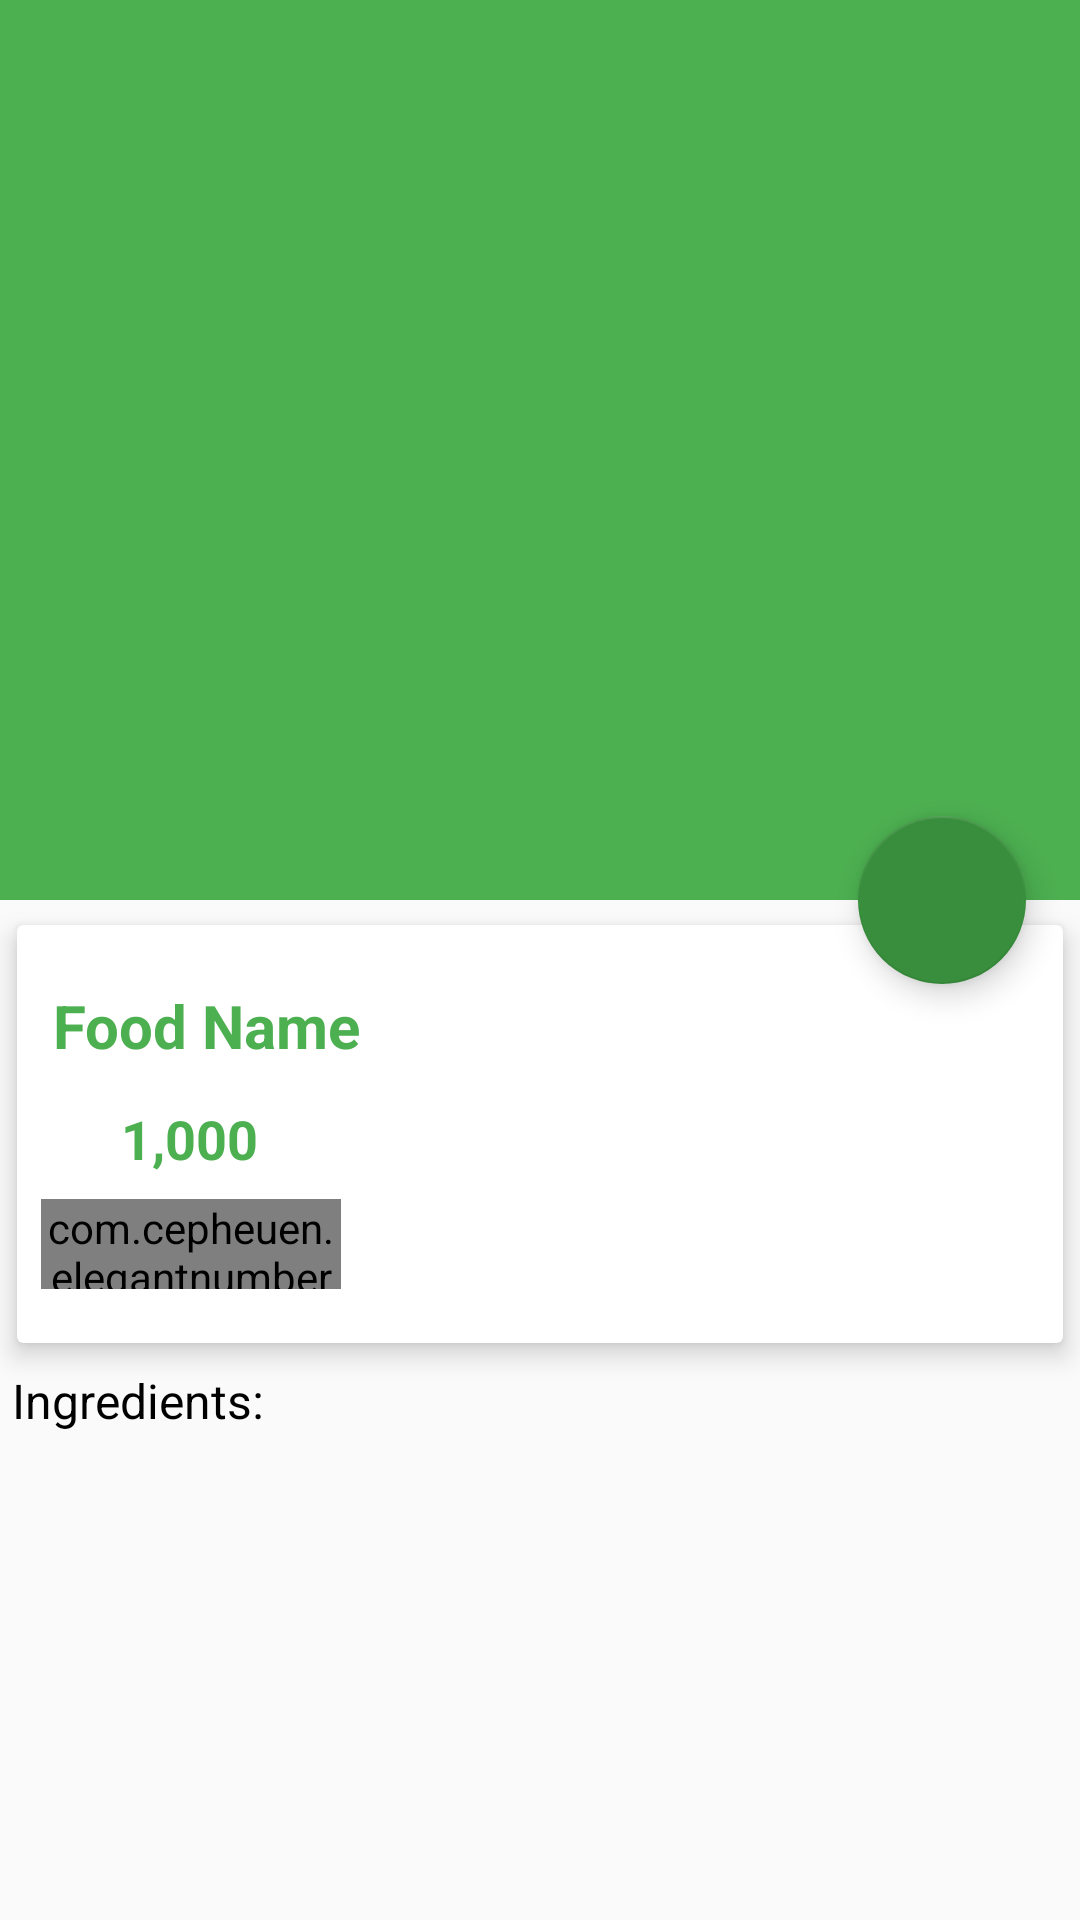

Here is an Android app screen rendered from its layout file. Give the layout XML and the strings, colors and styles it references.
<!-- AndroidManifest.xml: application theme AppTheme -->
<!-- res/layout/activity_food_detail.xml -->
<?xml version="1.0" encoding="utf-8"?>
<android.support.design.widget.CoordinatorLayout xmlns:android="http://schemas.android.com/apk/res/android"
    xmlns:app="http://schemas.android.com/apk/res-auto"
    xmlns:tools="http://schemas.android.com/tools"
    android:layout_width="match_parent"
    android:layout_height="match_parent"
    tools:context="com.garden.gardenorder.FoodDetail">



    <android.support.design.widget.AppBarLayout
        android:id="@+id/app_bar_layout"
        android:layout_width="match_parent"
        android:layout_height="wrap_content"
        android:theme="@style/ThemeOverlay.AppCompat.Dark.ActionBar"
        android:fitsSystemWindows="true"
        >

        <android.support.design.widget.CollapsingToolbarLayout
            android:id="@+id/collapsing"
            android:layout_width="match_parent"
            android:layout_height="300dp"
            android:fitsSystemWindows="true"
            app:layout_scrollFlags="scroll|exitUntilCollapsed"
            app:contentScrim="#0e0d0e"
            app:expandedTitleTextAppearance="@android:color/transparent"
            >

            <ImageView
                android:id="@+id/img_food"
                android:contentDescription="@null"
                app:layout_collapseMode="parallax"
                android:scaleType="centerCrop"
                android:layout_width="match_parent"
                android:layout_height="match_parent" 
                />
            
            <android.support.v7.widget.Toolbar
                android:id="@+id/toolbar"
                app:layout_collapseMode="parallax"
                android:title="Food Name"
                app:popupTheme="@style/ThemeOverlay.AppCompat.Light"
                android:layout_width="match_parent"
                android:layout_height="?attr/actionBarSize"
                />

        </android.support.design.widget.CollapsingToolbarLayout>



    </android.support.design.widget.AppBarLayout>


    <android.support.design.widget.FloatingActionButton
        android:layout_width="wrap_content"
        android:id="@+id/btnCart"
        android:src="@drawable/ic_shopping_cart_black_24dp"
        app:elevation="6dp"
        app:background="@android:color/transparent"
        app:pressedTranslationZ="12dp"
        app:layout_anchor="@id/app_bar_layout"
        app:layout_anchorGravity="bottom|right|end"
        app:useCompatPadding="true"
        android:layout_height="wrap_content" />

    <android.support.v4.widget.NestedScrollView
        android:layout_width="match_parent"
        android:id="@+id/nestedScrollView"
        android:layout_height="match_parent"
        android:clipToPadding="false"
        app:layout_behavior="@string/appbar_scrolling_view_behavior"
        >

        <LinearLayout
            android:orientation="vertical"
            android:layout_width="match_parent"
            android:layout_height="wrap_content">

            <android.support.v7.widget.CardView
                android:layout_width="match_parent"
                android:layout_height="wrap_content"
                app:cardElevation="5dp"
                app:cardUseCompatPadding="true"
                >

                <LinearLayout
                    android:orientation="vertical"

                    android:layout_width="match_parent"
                    android:layout_height="wrap_content">

                    <TextView
                        android:id="@+id/food_name"
                        android:layout_marginTop="8dp"
                        android:padding="12dp"
                        android:text="Food Name"
                        android:textColor="@color/colorPrimary"
                        android:textSize="20sp"
                        android:textStyle="bold"
                        android:layout_width="wrap_content"
                        android:layout_height="wrap_content" />

                    <LinearLayout
                        android:orientation="horizontal"
                        android:id="@+id/layout_price"
                        android:layout_width="match_parent"
                        android:layout_height="wrap_content">

                        <ImageView
                            android:layout_weight="1"
                            android:src="@drawable/ic_attach_money_black_24dp"
                            android:layout_width="0dp"
                            android:layout_height="wrap_content" />


                        <TextView
                            android:id="@+id/food_price"
                            android:text="1,000"
                            android:textColor="@color/colorPrimary"
                            android:textSize="18sp"
                            android:textStyle="bold"
                            android:layout_width="0dp"
                            android:layout_weight="9"
                            android:layout_height="wrap_content" />

                    </LinearLayout>

                    <com.cepheuen.elegantnumberbutton.view.ElegantNumberButton
                        android:layout_width="100dp"
                        android:layout_height="30dp"
                        android:id="@+id/number_button"
                        android:layout_marginTop="8dp"
                        android:layout_marginLeft="8dp"
                        android:layout_marginBottom="18dp"
                        app:textSize="8sp"
                        app:background="@color/colorAccent"
                        app:initialNumber="1"
                        app:finalNumber="20"

                        />
                    
                </LinearLayout>

            </android.support.v7.widget.CardView>

            <TextView
                android:layout_width="match_parent"
                android:layout_height="wrap_content"
                android:text=" Ingredients:"
                android:textSize="16dp"
                android:textColor="#000000"/>

            <include layout="@layout/topping_view"
                android:layout_height="wrap_content"
                android:layout_width="match_parent"
                app:layout_behavior="@string/appbar_scrolling_view_behavior"/>

        </LinearLayout>



    </android.support.v4.widget.NestedScrollView>



</android.support.design.widget.CoordinatorLayout>
<!-- res/layout/topping_view.xml (included above) -->
<?xml version="1.0" encoding="utf-8"?>
<android.support.v7.widget.CardView xmlns:android="http://schemas.android.com/apk/res/android"
    xmlns:tools="http://schemas.android.com/tools"
    android:layout_width="match_parent"
    android:layout_height="wrap_content"
    xmlns:app="http://schemas.android.com/apk/res-auto"
    app:cardElevation="2dp"
    app:cardUseCompatPadding="true"
    tools:showIn="@layout/activity_food_detail"
    tools:context=".FoodDetail">

    <android.support.v7.widget.RecyclerView
        android:id="@+id/food_topping"
        android:layout_height="wrap_content"
        android:layout_width="match_parent"
        />

</android.support.v7.widget.CardView>
<!-- resources referenced by this layout -->
<resources>
  <color name="colorAccent">#388E3C</color>
  <color name="colorPrimary">#4CAF50</color>
  <style name="AppTheme" parent="Theme.AppCompat.Light.NoActionBar">
          
          <item name="colorPrimary">@color/colorPrimary</item>
          <item name="colorPrimaryDark">@color/colorPrimaryDark</item>
          <item name="colorAccent">@color/colorAccent</item>
      </style>
  <color name="colorPrimaryDark">#388E3C</color>
</resources>
